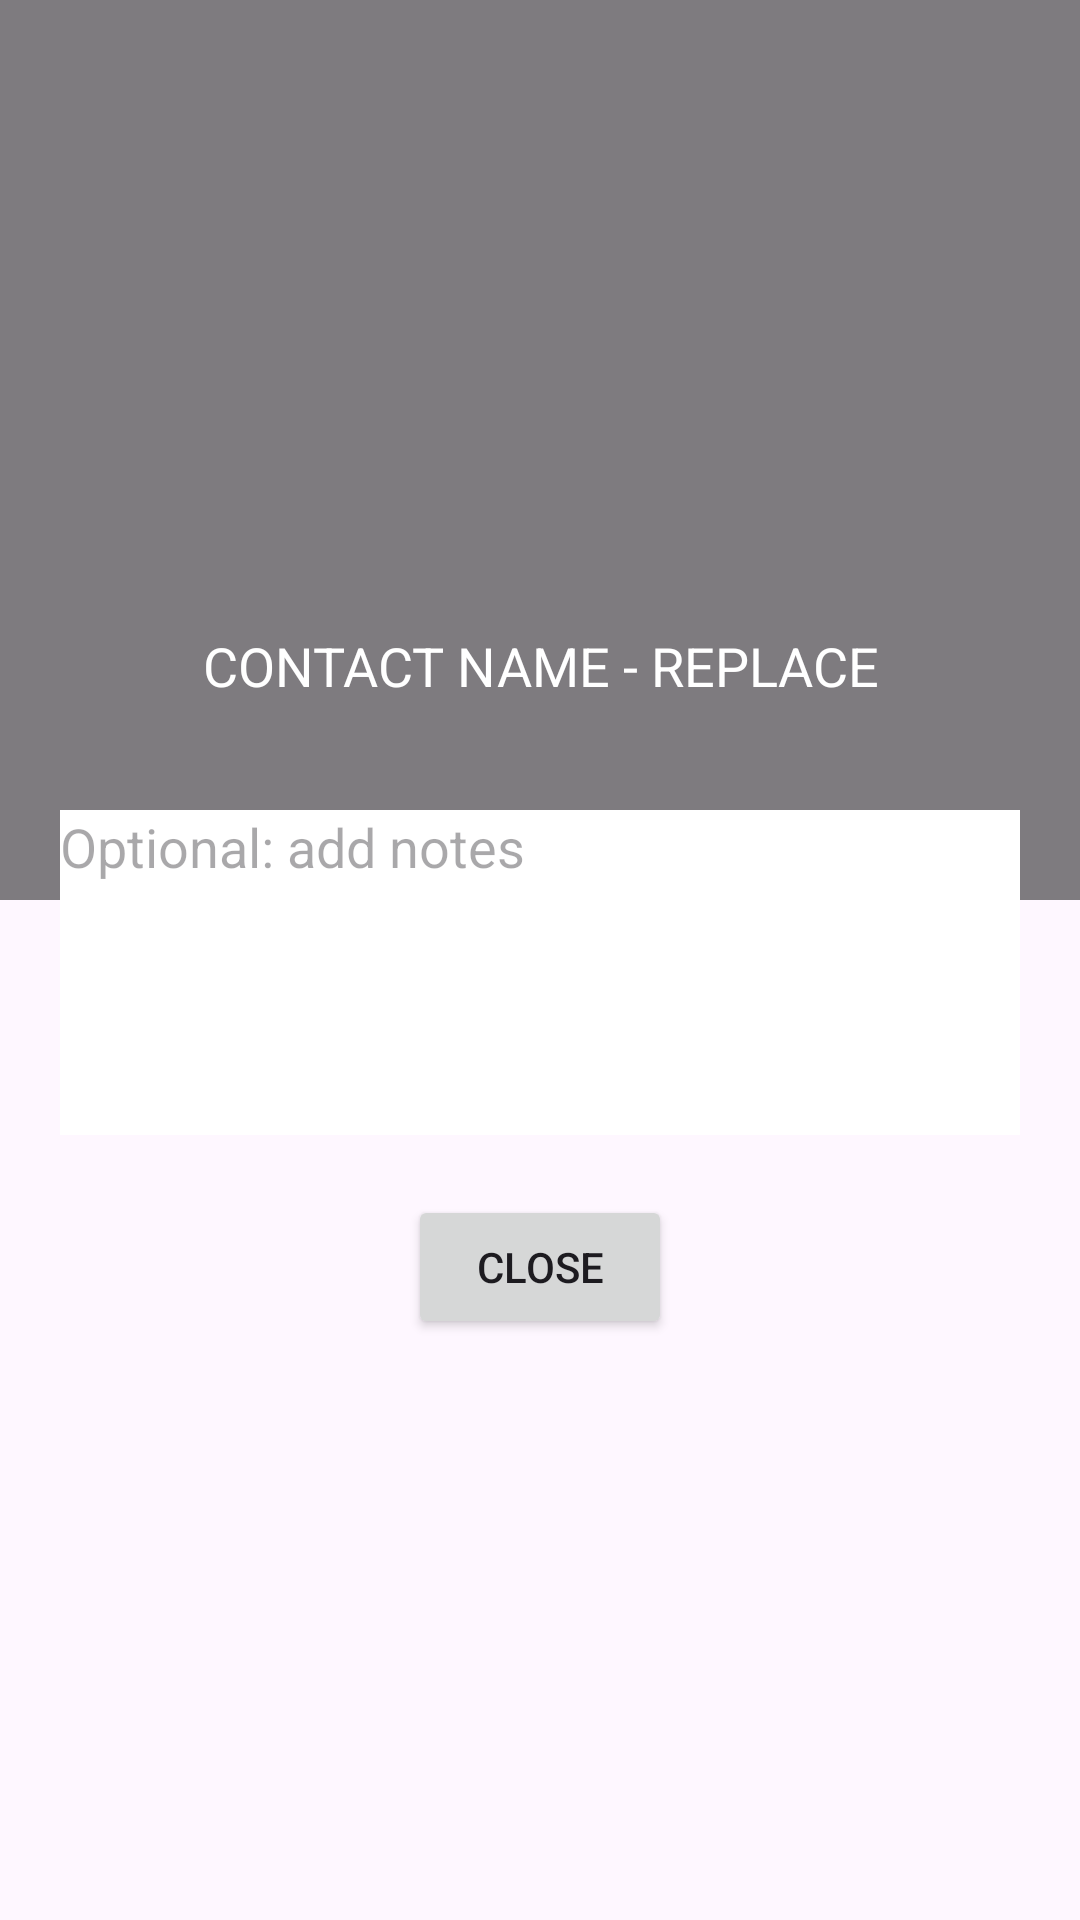

The Android layout XML behind this screen, and the referenced resources:
<!-- AndroidManifest.xml: application theme Theme.Tigro_test -->
<!-- res/layout/fragment_contact_notes_popup.xml -->
<?xml version="1.0" encoding="utf-8"?>
<FrameLayout xmlns:android="http://schemas.android.com/apk/res/android"
    android:layout_width="match_parent"
    android:layout_height="@dimen/popup_height"
    android:layout_gravity="center"
    >

    
    <View
        android:layout_width="match_parent"
        android:layout_height="@dimen/popup_height"
        android:background="#80000000" />

    
    <LinearLayout
        android:layout_width="match_parent"
        android:layout_height="wrap_content"
        android:orientation="vertical"
        android:layout_gravity="center">

        <TextView
            android:id="@+id/contactNotesContactNameText"
            android:layout_width="match_parent"
            android:layout_height="wrap_content"
            android:text="CONTACT NAME - REPLACE"
            android:textSize="18sp"
            android:textColor="@android:color/white"
            android:padding="16dp"
            android:gravity="center"/>

        <EditText
            android:id="@+id/editTextNotesPopup"
            android:layout_width="match_parent"
            android:layout_height="wrap_content"
            android:inputType="textMultiLine"
            android:lines="5"
            android:hint="@string/add_contact_notes_edittext"
            android:gravity="top"
            android:layout_margin="20dp"
            android:background="@color/white"/>

        
        <LinearLayout
            android:layout_width="match_parent"
            android:layout_height="wrap_content"
            android:orientation="horizontal"
            android:gravity="center">

            <Button
                android:id="@+id/notesPopupCloseBtn"
                android:layout_width="wrap_content"
                android:layout_height="wrap_content"
                android:text="@string/close" />

        </LinearLayout>

    </LinearLayout>

</FrameLayout>
<!-- resources referenced by this layout -->
<resources>
  <color name="white">#FFFFFFFF</color>
  <dimen name="popup_height">300dp</dimen>
  <string name="add_contact_notes_edittext">Optional: add notes</string>
  <string name="close">Close</string>
  <style name="Theme.Tigro_test" parent="Base.Theme.Tigro_test" />
  <style name="Base.Theme.Tigro_test" parent="Theme.Material3.DayNight.NoActionBar">
          
          
          <item name="colorPrimary">@color/purple_500</item>
  
      </style>
  <color name="purple_500">#9C27B0</color>
</resources>
